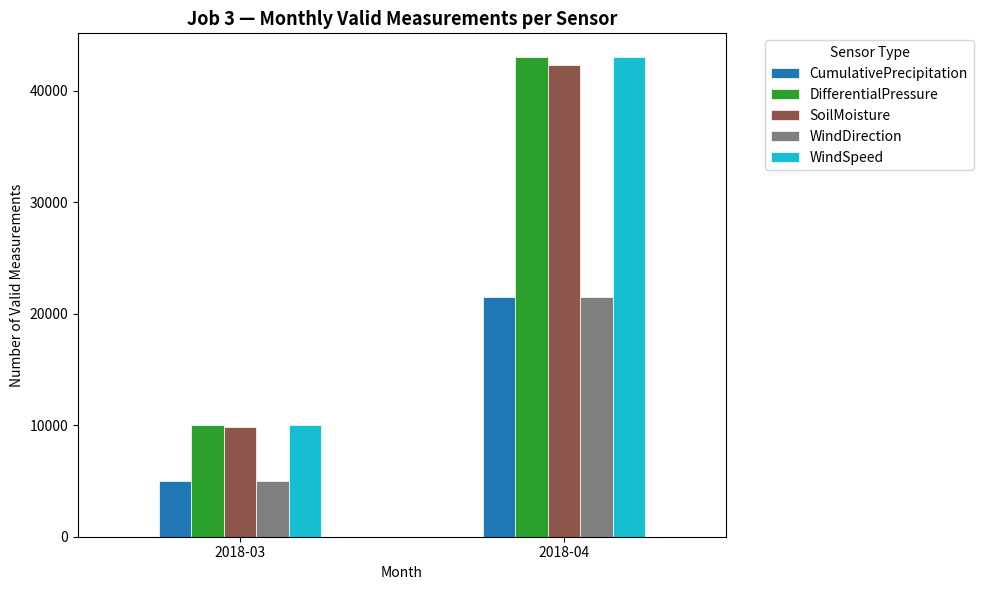

Source code (Python): (Note: this script raises an exception after producing the figure.)
import matplotlib
matplotlib.use('Agg')
import matplotlib.pyplot as plt
import pandas as pd

monthly_data = pd.DataFrame({
    'Month': ['2018-03'] * 5 + ['2018-04'] * 5,
    'Sensor': [
        'CumulativePrecipitation', 'DifferentialPressure',
        'SoilMoisture', 'WindDirection', 'WindSpeed'
    ] * 2,
    'Count': [
        5016, 10032, 9882, 5016, 10032,
        21509, 43020, 42359, 21511, 43020
    ]
})

pivot = monthly_data.pivot(index='Month', columns='Sensor', values='Count')

fig, ax = plt.subplots(figsize=(10, 6))
pivot.plot(kind='bar', ax=ax, colormap='tab10', edgecolor='white', linewidth=0.5)

ax.set_title('Job 3 — Monthly Valid Measurements per Sensor', fontsize=13, fontweight='bold')
ax.set_xlabel('Month')
ax.set_ylabel('Number of Valid Measurements')
ax.tick_params(axis='x', rotation=0)
ax.legend(title='Sensor Type', bbox_to_anchor=(1.05, 1), loc='upper left')

plt.tight_layout()
plt.savefig('viz-results/job3_monthly_distribution.png', dpi=150, bbox_inches='tight')
print("Saved: job3_monthly_distribution.png")
plt.close()
